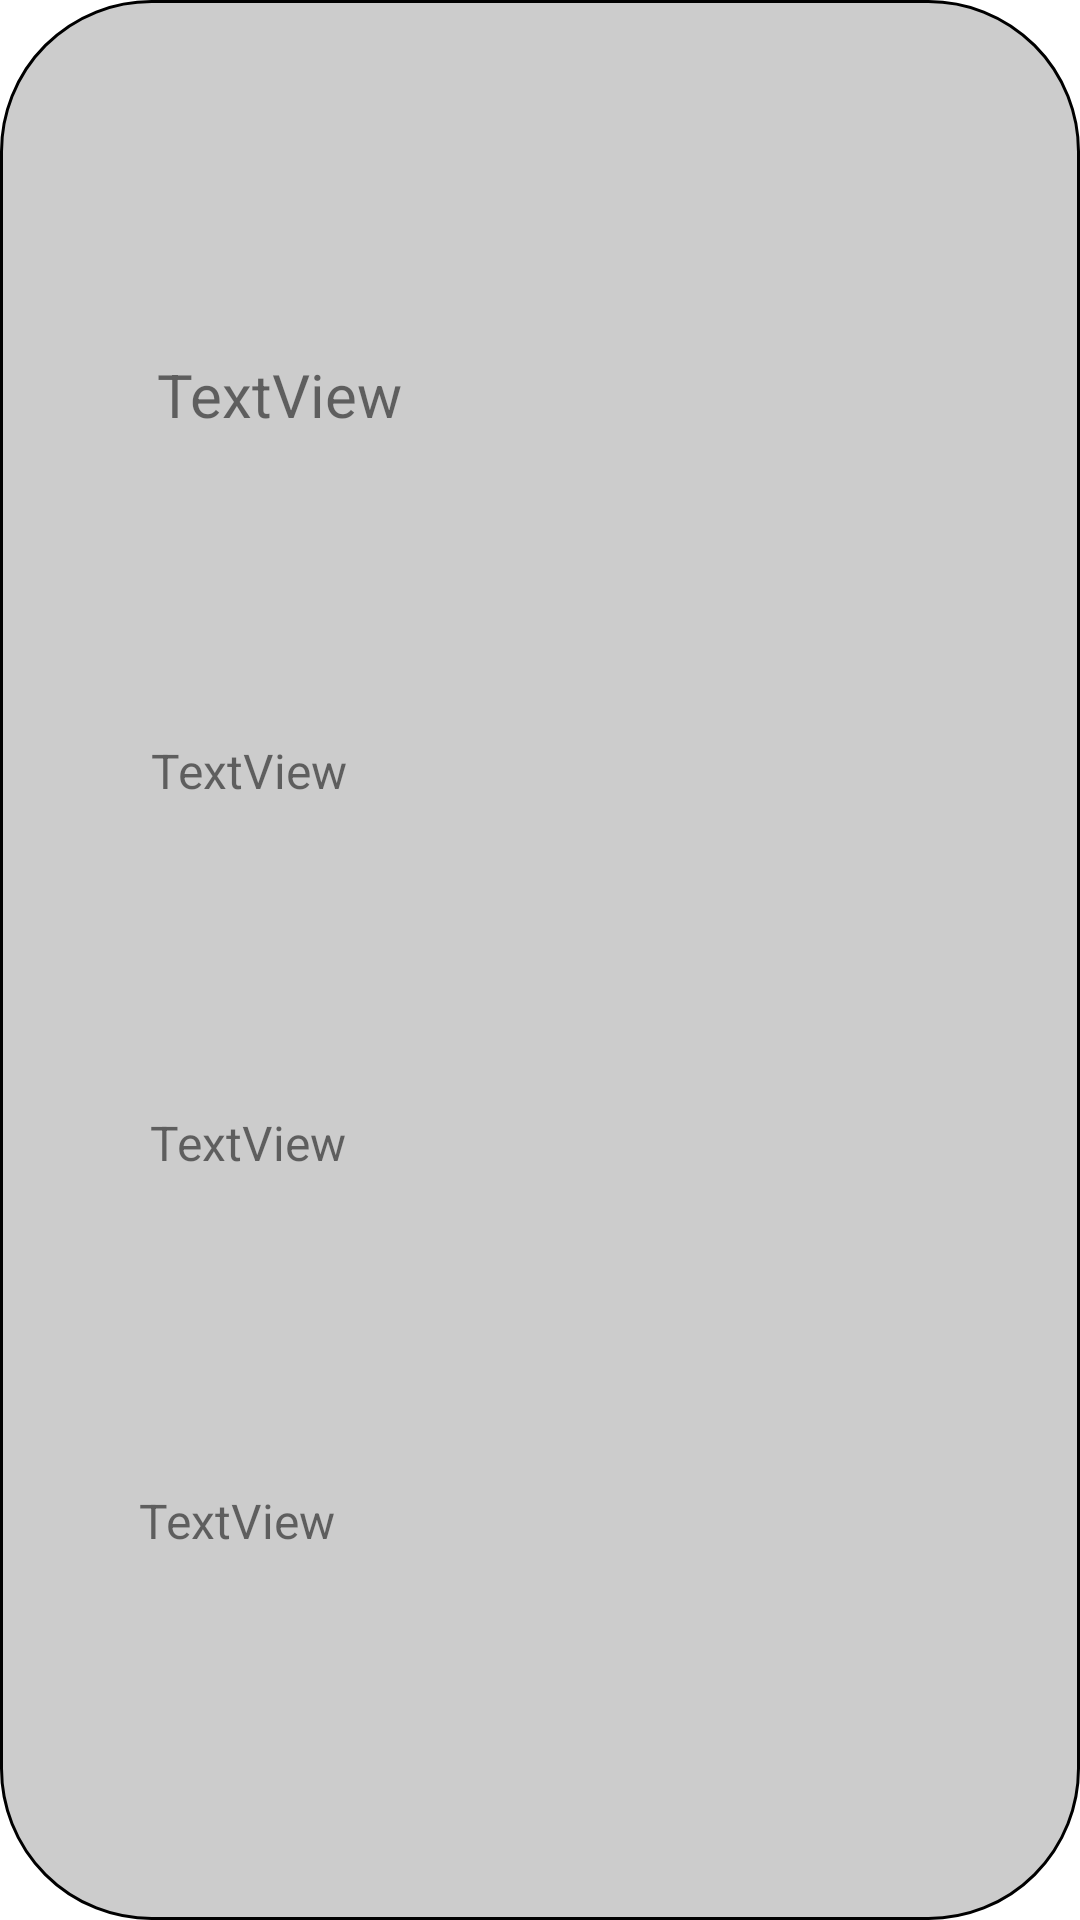

Reconstruct the res/layout file that produces this screen, plus the resources it refers to.
<!-- AndroidManifest.xml: application theme Theme.me2you -->
<!-- res/layout/post_list_row.xml -->
<?xml version="1.0" encoding="utf-8"?>
<androidx.constraintlayout.widget.ConstraintLayout xmlns:android="http://schemas.android.com/apk/res/android"
    xmlns:app="http://schemas.android.com/apk/res-auto"
    xmlns:tools="http://schemas.android.com/tools"
    android:layout_width="match_parent"
    android:layout_height="wrap_content"
    android:background="@drawable/customborder">

    <ImageView
        android:id="@+id/studentlistrow_avatar_img"
        android:layout_width="120dp"
        android:layout_height="120dp"
        android:layout_marginTop="4dp"
        android:layout_marginEnd="4dp"
        android:layout_marginBottom="4dp"
        app:layout_constraintBottom_toBottomOf="parent"
        app:layout_constraintEnd_toEndOf="parent"
        app:layout_constraintStart_toEndOf="@+id/postDescriptionTV"
        app:layout_constraintTop_toTopOf="parent"
        app:layout_constraintVertical_bias="0.0"
        app:srcCompat="@drawable/avatar" />

    <TextView
        android:id="@+id/postDescriptionTV"
        android:layout_width="95dp"
        android:layout_height="32dp"
        android:layout_marginTop="10dp"
        android:layout_marginEnd="4dp"
        android:text="TextView"
        android:textSize="20sp"
        app:layout_constraintBottom_toTopOf="@+id/postItemTypeTV"
        app:layout_constraintEnd_toStartOf="@+id/studentlistrow_avatar_img"
        app:layout_constraintStart_toStartOf="parent"
        app:layout_constraintTop_toTopOf="parent" />

    <TextView
        android:id="@+id/postItemTypeTV"
        android:layout_width="99dp"
        android:layout_height="26dp"
        android:layout_marginTop="8dp"
        android:layout_marginEnd="4dp"
        android:text="TextView"
        android:textSize="16sp"
        app:layout_constraintBottom_toTopOf="@+id/postLocationTV"
        app:layout_constraintEnd_toStartOf="@+id/studentlistrow_avatar_img"
        app:layout_constraintStart_toStartOf="parent"
        app:layout_constraintTop_toBottomOf="@+id/postDescriptionTV" />

    <TextView
        android:id="@+id/postLocationTV"
        android:layout_width="100dp"
        android:layout_height="28dp"
        android:layout_marginTop="10dp"
        android:layout_marginEnd="4dp"
        android:text="TextView"
        android:textSize="16sp"
        app:layout_constraintBottom_toTopOf="@+id/postPhoneNumberTV"
        app:layout_constraintEnd_toStartOf="@+id/studentlistrow_avatar_img"
        app:layout_constraintStart_toStartOf="parent"
        app:layout_constraintTop_toBottomOf="@+id/postItemTypeTV" />

    <TextView
        android:id="@+id/postPhoneNumberTV"
        android:layout_width="107dp"
        android:layout_height="26dp"
        android:layout_marginTop="10dp"
        android:layout_marginEnd="4dp"
        android:layout_marginBottom="10dp"
        android:text="TextView"
        android:textSize="16sp"
        app:layout_constraintBottom_toBottomOf="parent"
        app:layout_constraintEnd_toStartOf="@+id/studentlistrow_avatar_img"
        app:layout_constraintStart_toStartOf="parent"
        app:layout_constraintTop_toBottomOf="@+id/postLocationTV" />

    <ImageView
        android:id="@+id/postrow_edit"
        android:layout_width="30dp"
        android:layout_height="30dp"
        android:layout_marginStart="20dp"
        android:layout_marginEnd="16dp"
        app:layout_constraintBottom_toBottomOf="parent"
        app:layout_constraintEnd_toEndOf="parent"
        app:layout_constraintStart_toEndOf="@+id/studentlistrow_avatar_img"
        app:layout_constraintTop_toTopOf="parent"
        app:srcCompat="@drawable/ic_baseline_edit_24" />
</androidx.constraintlayout.widget.ConstraintLayout>
<!-- resources referenced by this layout -->
<resources>
  <!-- drawable customborder (drawable) -->
  <?xml version="1.0" encoding="utf-8"?>
  <shape xmlns:android="http://schemas.android.com/apk/res/android">
      <corners android:radius="50dp"/>
      <padding android:left="20dp" android:right="20dp" android:top="20dp" android:bottom="20dp"/>
      <solid android:color="#CCCCCC"/>
      <stroke android:width="1dip" android:color="@color/black"/>
  </shape>
  <style name="Theme.me2you" parent="Theme.MaterialComponents.DayNight.DarkActionBar">
          
          <item name="colorPrimary">@color/dark_orange</item>
          <item name="colorPrimaryVariant">@color/purple_700</item>
          <item name="colorOnPrimary">@color/white</item>
          
          <item name="colorSecondary">@color/teal_200</item>
          <item name="colorSecondaryVariant">@color/teal_700</item>
          <item name="colorOnSecondary">@color/black</item>
          
          <item name="android:statusBarColor">@color/black</item>
          
      </style>
  <color name="black">#FF000000</color>
  <color name="dark_orange">#F16D14</color>
  <color name="purple_700">#FF3700B3</color>
  <color name="white">#FFFFFFFF</color>
  <color name="teal_200">#FF03DAC5</color>
  <color name="teal_700">#FF018786</color>
</resources>
